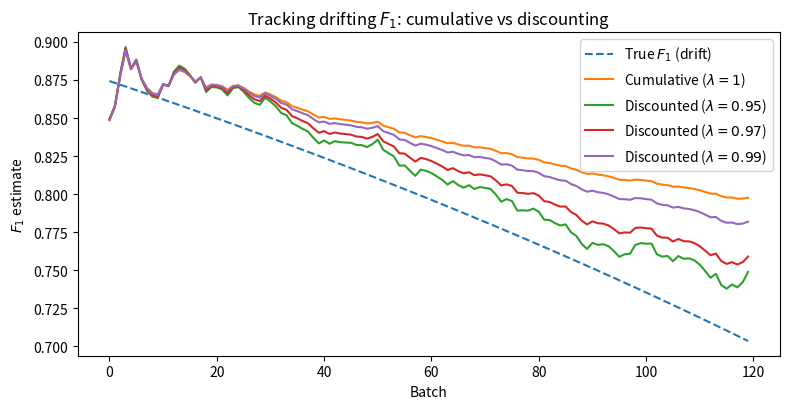

Source code (Python):
# drifting_f1_forgetting_demo.py
# Demonstration of forgetting in Dirichlet–Multinomial sequential F1 estimation.
# Compares cumulative (lambda=1), exponential discounting (lambda<1), and fixed-window updates.

import numpy as np
import matplotlib.pyplot as plt

rng = np.random.default_rng(7)

def dirichlet_f1_mean(alpha):
    """Posterior mean F1 from Dirichlet parameters alpha=[aTP,aFP,aFN,aTN]."""
    aTP, aFP, aFN, aTN = alpha
    # Use posterior mean of theta, then plug into F1 functional (delta method alternative is fine)
    s = aTP + aFP + aFN + aTN
    tTP, tFP, tFN = aTP/s, aFP/s, aFN/s
    denom = (2*tTP + tFP + tFN)
    return 0.0 if denom <= 0 else 2*tTP/denom

def dirichlet_f1_ci(alpha, draws=20000, alpha_eps=1e-12):
    """Equal-tailed 95% CI from Dirichlet posterior samples (efficient enough for demo)."""
    a = np.array(alpha, dtype=float)
    # keep strictly positive
    a = np.maximum(a, alpha_eps)
    theta = rng.dirichlet(a, size=draws)
    tp, fp, fn = theta[:,0], theta[:,1], theta[:,2]
    denom = 2*tp + fp + fn
    denom[denom == 0] = np.finfo(float).eps
    f1 = 2*tp/denom
    return float(np.quantile(f1, 0.025)), float(np.quantile(f1, 0.975))

def simulate_batch_counts(n_pos, n_neg, recall, precision):
    """
    Simulate a batch confusion matrix given positives/negatives and (recall, precision).
    We sample TP ~ Binom(n_pos, recall). For FP, invert precision: precision = TP / (TP+FP) ⇒ FP ≈ TP*(1-prec)/prec in expectation.
    We sample FP with mean matching that expectation, capped by n_neg.
    """
    TP = rng.binomial(n_pos, recall)
    FN = n_pos - TP
    # expected FP given TP and precision
    exp_FP = TP*(1-precision)/max(precision, 1e-9)
    # sample FP with variance using Poisson (good for counts), capped
    FP = min(int(rng.poisson(max(exp_FP, 0.0))), n_neg)
    TN = n_neg - FP
    return TP, FP, FN, TN

def run_drift_sim(
    T=120,
    batch_pos=30,
    batch_neg=120,
    recall_start=0.90,
    recall_end=0.60,
    precision=0.85,
    alpha0=(1,1,1,1),
    lam1=0.95,
    lam2=0.97,
    lam3=0.99,
    window=None,         # e.g., 25 for fixed-window; if None, ignore
    draws_ci=20000
):
    """
    Simulate a drifting F1 process and track posterior estimates under:
      - cumulative (lambda=1)
      - exponential discounting (lambda=lam < 1)
      - fixed window (last W batches)
    Returns dict with trajectories and CI bands.
    """
    alpha0 = np.array(alpha0, dtype=float)

    # storage
    true_f1 = []
    cum_mean, cum_lo, cum_hi = [], [], []
    disc_mean1, disc_lo1, disc_hi1 = [], [], []
    disc_mean2, disc_lo2, disc_hi2 = [], [], []
    disc_mean3, disc_lo3, disc_hi3 = [], [], []
    win_mean,  win_lo,  win_hi  = [], [], []

    # running state
    alpha_cum = alpha0.copy()
    alpha_disc1 = alpha0.copy()
    alpha_disc2 = alpha0.copy()
    alpha_disc3 = alpha0.copy()
    window_counts = []  # list of count vectors for fixed window

    for t in range(T):
        # linear drift in recall
        recall = recall_start + (recall_end - recall_start)*t/(T-1)
        # true F1 at current operating point
        denom = precision + recall
        true_f1.append(0.0 if denom == 0 else 2*precision*recall/denom)

        # simulate batch counts
        TP, FP, FN, TN = simulate_batch_counts(batch_pos, batch_neg, recall, precision)
        x_t = np.array([TP, FP, FN, TN], dtype=float)

        # --- cumulative update (lambda=1) ---
        alpha_cum = alpha_cum + x_t
        cm = dirichlet_f1_mean(alpha_cum)
        clo, chi = dirichlet_f1_ci(alpha_cum, draws=draws_ci)
        cum_mean.append(cm); cum_lo.append(clo); cum_hi.append(chi)

        # --- exponential discounting ---
        alpha_disc1 = lam1*alpha_disc1 + x_t
        dm1 = dirichlet_f1_mean(alpha_disc1)
        dlo1, dhi1 = dirichlet_f1_ci(alpha_disc1, draws=draws_ci)
        disc_mean1.append(dm1); disc_lo1.append(dlo1); disc_hi1.append(dhi1)

        # --- exponential discounting ---
        alpha_disc2 = lam2 * alpha_disc2 + x_t
        dm2 = dirichlet_f1_mean(alpha_disc2)
        dlo2, dhi2 = dirichlet_f1_ci(alpha_disc2, draws=draws_ci)
        disc_mean2.append(dm2); disc_lo2.append(dlo2); disc_hi2.append(dhi2)

        # --- exponential discounting ---
        alpha_disc3 = lam3 * alpha_disc3 + x_t
        dm3 = dirichlet_f1_mean(alpha_disc3)
        dlo3, dhi3 = dirichlet_f1_ci(alpha_disc3, draws=draws_ci)
        disc_mean3.append(dm3); disc_lo3.append(dlo3); disc_hi3.append(dhi3)

        # --- fixed window (if requested) ---
        if window is not None and window > 0:
            window_counts.append(x_t)
            if len(window_counts) > window:
                window_counts.pop(0)
            alpha_win = alpha0 + np.sum(window_counts, axis=0)
            wm = dirichlet_f1_mean(alpha_win)
            wlo, whi = dirichlet_f1_ci(alpha_win, draws=draws_ci)
            win_mean.append(wm); win_lo.append(wlo); win_hi.append(whi)
        else:
            win_mean.append(np.nan); win_lo.append(np.nan); win_hi.append(np.nan)

    return {
        "true_f1": np.array(true_f1),
        "cum":  {"mean": np.array(cum_mean),  "lo": np.array(cum_lo),  "hi": np.array(cum_hi)},
        "disc1": {"mean": np.array(disc_mean1), "lo": np.array(disc_lo1), "hi": np.array(disc_hi1)},
        "disc2": {"mean": np.array(disc_mean2), "lo": np.array(disc_lo2), "hi": np.array(disc_hi2)},
        "disc3": {"mean": np.array(disc_mean3), "lo": np.array(disc_lo3), "hi": np.array(disc_hi3)},
        "win":  {"mean": np.array(win_mean),  "lo": np.array(win_lo),  "hi": np.array(win_hi)},
        "ess": None if lam1 >= 1 else 1.0/(1.0 - lam1)
    }

if __name__ == "__main__":
    # --- parameters you can tweak ---
    T = 120
    batch_pos, batch_neg = 30, 120        # class imbalance per batch (20% positives)
    recall_start, recall_end = 0.90, 0.60 # drifting recall → drifting F1
    precision = 0.85
    lam1 = 0.95                            # exponential discount; ESS ~ 33
    lam2 = 0.97
    lam3 = 0.99
    window = 25                           # fixed window of last 25 batches
    draws_ci = 20000                      # equal-tailed 95% CI from Dirichlet posterior

    out = run_drift_sim(
        T=T, batch_pos=batch_pos, batch_neg=batch_neg,
        recall_start=recall_start, recall_end=recall_end,
        precision=precision, lam1=lam1, lam2=lam2, lam3=lam3, window=window, draws_ci=draws_ci
    )

    ess = out["ess"]
    if ess is not None:
        print(f"Exponential discounting λ={lam1:.3f} ⇒ ESS ≈ {ess:.1f} batches")

    # --- Plot
    t = np.arange(T)
    plt.figure(figsize=(8,4.2))
    plt.plot(t, out["true_f1"], linestyle="--", label="True $F_1$ (drift)")
    plt.plot(t, out["cum"]["mean"], label="Cumulative ($\\lambda=1$)")
    plt.plot(t, out["disc1"]["mean"], label=f"Discounted ($\\lambda={lam1}$)")
    plt.plot(t, out["disc2"]["mean"], label=f"Discounted ($\\lambda={lam2}$)")
    plt.plot(t, out["disc3"]["mean"], label=f"Discounted ($\\lambda={lam3}$)")
    # if window and window > 0:
    #     plt.plot(t, out["win"]["mean"], label=f"Fixed window (W={window})")

    plt.xlabel("Batch")
    plt.ylabel("$F_1$ estimate")
    plt.title("Tracking drifting $F_1$: cumulative vs discounting")
    plt.legend()
    plt.tight_layout()
    plt.savefig("Drift", dpi=600, bbox_inches="tight")
    plt.show()
